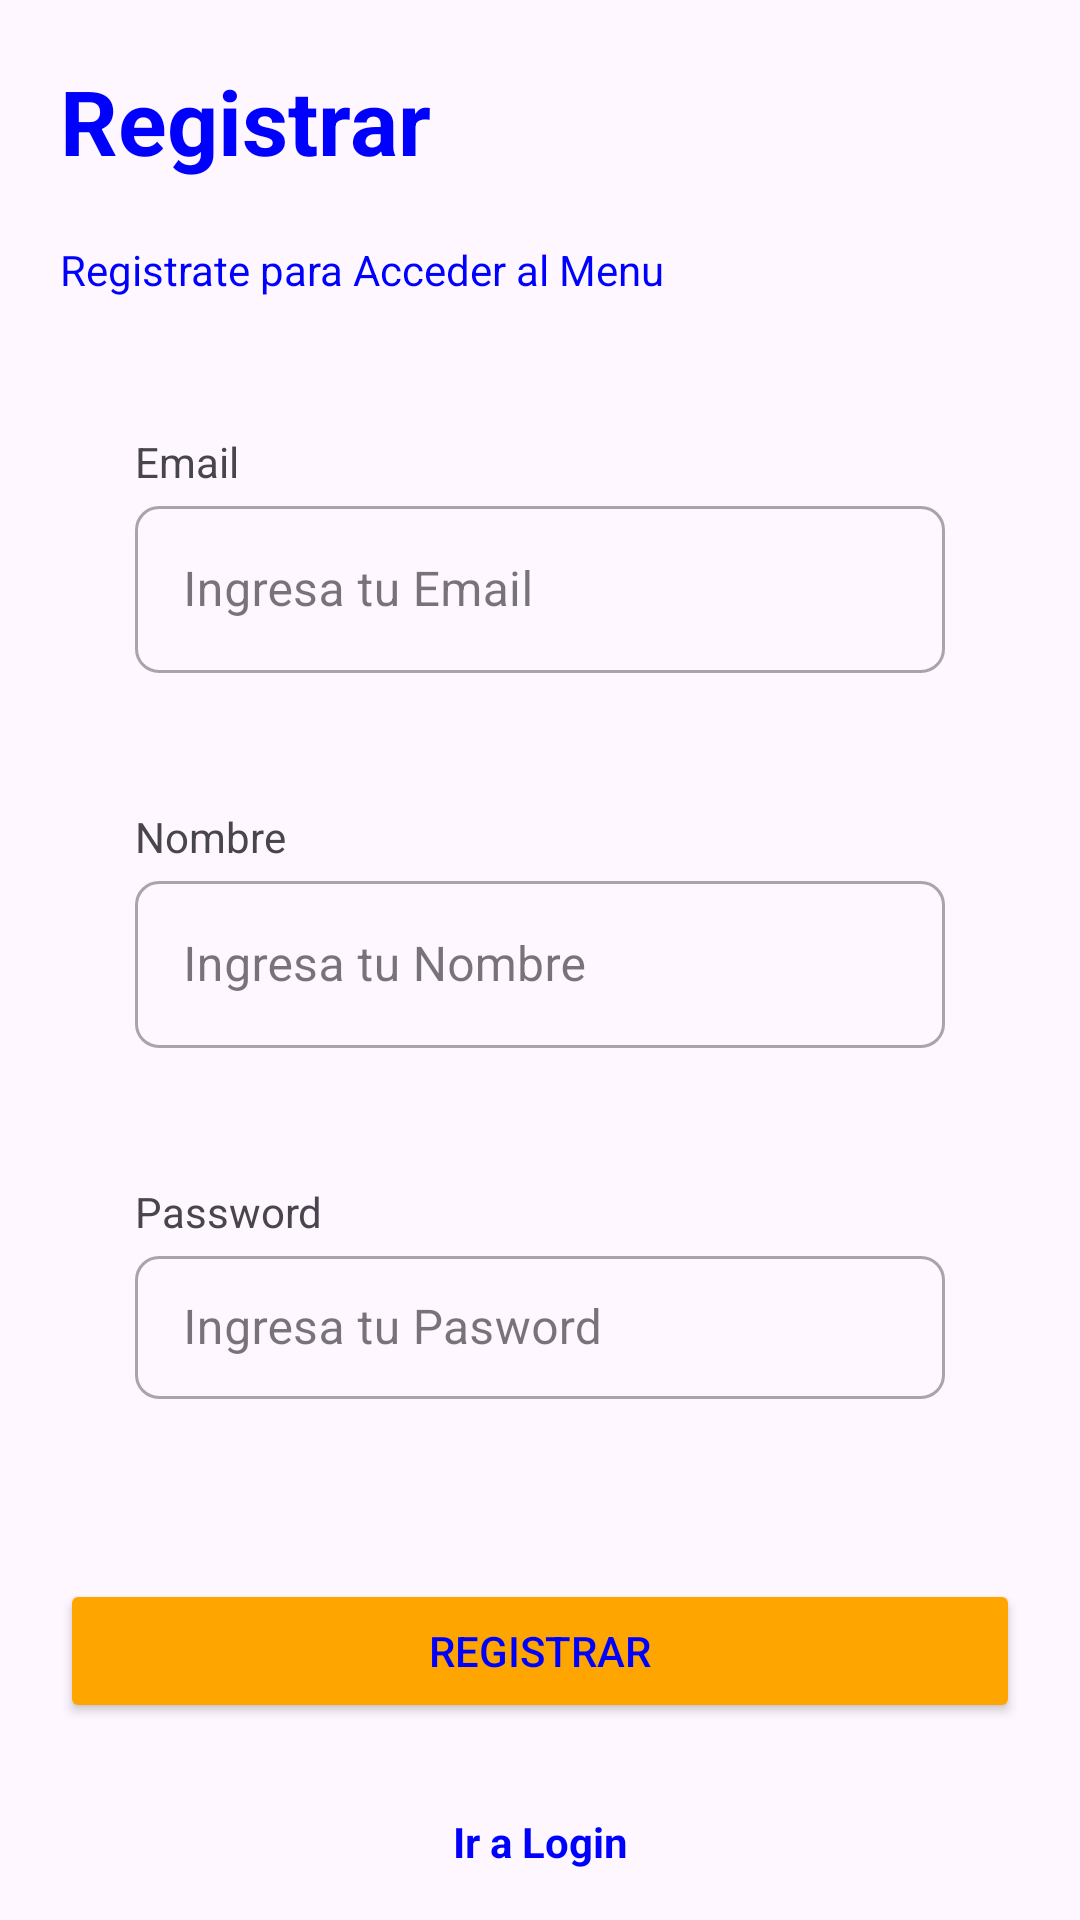

Produce the Android XML layout that renders to this screen, including the resource entries it uses.
<!-- AndroidManifest.xml: application theme Theme.MultipleApps -->
<!-- res/layout/activity_login_register.xml -->
<?xml version="1.0" encoding="utf-8"?>
<androidx.constraintlayout.widget.ConstraintLayout xmlns:android="http://schemas.android.com/apk/res/android"
    xmlns:app="http://schemas.android.com/apk/res-auto"
    xmlns:tools="http://schemas.android.com/tools"
    android:layout_width="match_parent"
    android:layout_height="match_parent"
    tools:context=".login.LoginRegisterActivity">

    <TextView
        android:id="@+id/tvRegister"
        android:layout_width="wrap_content"
        android:layout_height="wrap_content"
        android:layout_marginHorizontal="20dp"
        android:layout_marginVertical="20dp"
        android:text="@string/registrar"
        android:textColor="@color/azul"
        android:textSize="30sp"
        android:textStyle="bold"
        app:layout_constraintStart_toStartOf="parent"
        app:layout_constraintTop_toTopOf="parent" />

    <TextView
        android:id="@+id/tvDescription"
        android:layout_width="match_parent"
        android:layout_height="wrap_content"
        android:layout_marginStart="20dp"
        android:layout_marginTop="20dp"
        android:text="@string/registrate_para_acceder_al_menu"
        android:textColor="@color/azul"
        app:layout_constraintStart_toStartOf="parent"
        app:layout_constraintTop_toBottomOf="@+id/tvRegister" />

    <TextView
        android:id="@+id/textViewEmail"
        android:layout_width="match_parent"
        android:layout_height="wrap_content"
        android:layout_margin="45dp"
        android:text="@string/email"
        app:layout_constraintEnd_toEndOf="parent"
        app:layout_constraintStart_toStartOf="parent"
        app:layout_constraintTop_toBottomOf="@+id/tvDescription" />

    <com.google.android.material.textfield.TextInputLayout
        android:id="@+id/textFieldEmail"
        style="@style/Widget.MaterialComponents.TextInputLayout.OutlinedBox"
        android:layout_width="match_parent"
        android:layout_height="wrap_content"
        android:layout_marginStart="45dp"
        android:layout_marginEnd="45dp"
        android:ellipsize="end"
        android:hint="@string/ingresa_tu_email"
        android:inputType="textPersonName"
        android:maxLines="0"
        android:singleLine="true"
        app:boxBackgroundMode="outline"
        app:boxCornerRadiusBottomEnd="8dp"
        app:boxCornerRadiusBottomStart="8dp"
        app:boxCornerRadiusTopEnd="8dp"
        app:boxCornerRadiusTopStart="8dp"
        app:layout_constraintEnd_toEndOf="parent"
        app:layout_constraintEnd_toStartOf="parent"
        app:layout_constraintTop_toBottomOf="@+id/textViewEmail"
        app:startIconDrawable="@drawable/ic_arroba">

        <com.google.android.material.textfield.TextInputEditText
            android:id="@+id/etEmail"
            android:layout_width="match_parent"
            android:layout_height="wrap_content"
            android:inputType="text" />

    </com.google.android.material.textfield.TextInputLayout>

    <TextView
        android:id="@+id/textViewName"
        android:layout_width="match_parent"
        android:layout_height="wrap_content"
        android:layout_margin="45dp"
        android:text="@string/nombre"
        app:layout_constraintEnd_toEndOf="parent"
        app:layout_constraintStart_toStartOf="parent"
        app:layout_constraintTop_toBottomOf="@+id/textFieldEmail" />

    <com.google.android.material.textfield.TextInputLayout
        android:id="@+id/textFieldName"
        style="@style/Widget.MaterialComponents.TextInputLayout.OutlinedBox"
        android:layout_width="match_parent"
        android:layout_height="wrap_content"
        android:layout_marginStart="45dp"
        android:layout_marginEnd="45dp"
        android:hint="@string/ingresa_tu_nombre"
        app:boxBackgroundMode="outline"
        app:boxCornerRadiusBottomEnd="8dp"
        app:boxCornerRadiusBottomStart="8dp"
        app:boxCornerRadiusTopEnd="8dp"
        app:boxCornerRadiusTopStart="8dp"
        app:layout_constraintEnd_toEndOf="parent"
        app:layout_constraintEnd_toStartOf="parent"
        app:layout_constraintTop_toBottomOf="@+id/textViewName"
        app:startIconDrawable="@drawable/ic_user">

        <com.google.android.material.textfield.TextInputEditText
            android:layout_width="match_parent"
            android:layout_height="wrap_content"
            android:inputType="text" />

    </com.google.android.material.textfield.TextInputLayout>

    <TextView
        android:id="@+id/textViewPassword"
        android:layout_width="match_parent"
        android:layout_height="wrap_content"
        android:layout_margin="45dp"
        android:text="@string/password"
        app:layout_constraintEnd_toEndOf="parent"
        app:layout_constraintStart_toStartOf="parent"
        app:layout_constraintTop_toBottomOf="@+id/textFieldName" />

    <com.google.android.material.textfield.TextInputLayout
        android:id="@+id/textFieldPassword"
        style="@style/Widget.MaterialComponents.TextInputLayout.OutlinedBox.Dense"
        android:layout_width="match_parent"
        android:layout_height="wrap_content"
        android:layout_marginStart="45dp"
        android:layout_marginEnd="45dp"
        android:hint="@string/ingresa_tu_pasword"
        app:boxBackgroundMode="outline"
        app:boxCornerRadiusBottomEnd="8dp"
        app:boxCornerRadiusBottomStart="8dp"
        app:boxCornerRadiusTopEnd="8dp"
        app:boxCornerRadiusTopStart="8dp"
        app:layout_constraintEnd_toEndOf="parent"
        app:layout_constraintEnd_toStartOf="parent"
        app:layout_constraintTop_toBottomOf="@+id/textViewPassword"
        app:startIconDrawable="@drawable/ic_password">

        <com.google.android.material.textfield.TextInputEditText
            android:id="@+id/etPassword"
            android:layout_width="match_parent"
            android:layout_height="wrap_content"
            android:inputType="textPassword" />

    </com.google.android.material.textfield.TextInputLayout>

    <Button
        android:id="@+id/btnRegister"
        android:layout_width="match_parent"
        android:layout_height="wrap_content"
        android:layout_marginHorizontal="20dp"
        android:layout_marginTop="60dp"
        android:backgroundTint="@color/naranja"
        android:text="@string/registrar"
        android:textColor="@color/azul"
        app:layout_constraintEnd_toEndOf="parent"
        app:layout_constraintStart_toStartOf="parent"
        app:layout_constraintTop_toBottomOf="@+id/textFieldPassword" />

    <TextView
        android:id="@+id/tvIrLogin"
        android:layout_width="wrap_content"
        android:layout_height="wrap_content"
        android:layout_marginTop="30dp"
        android:gravity="center"
        android:text="@string/ir_a_login"
        android:textColor="@color/azul"
        android:textStyle="bold"
        app:layout_constraintEnd_toEndOf="parent"
        app:layout_constraintStart_toStartOf="parent"
        app:layout_constraintTop_toBottomOf="@+id/btnRegister" />

</androidx.constraintlayout.widget.ConstraintLayout>
<!-- resources referenced by this layout -->
<resources>
  <color name="azul">#0000FF</color>
  <color name="naranja">#FFA500</color>
  <string name="email">Email</string>
  <string name="ingresa_tu_email">Ingresa tu Email</string>
  <string name="ingresa_tu_nombre">Ingresa tu Nombre</string>
  <string name="ingresa_tu_pasword">Ingresa tu Pasword</string>
  <string name="ir_a_login">Ir a Login</string>
  <string name="nombre">Nombre</string>
  <string name="password">Password</string>
  <string name="registrar">Registrar</string>
  <string name="registrate_para_acceder_al_menu">Registrate para Acceder al Menu</string>
  <style name="Theme.MultipleApps" parent="Base.Theme.MultipleApps" />
  <style name="Base.Theme.MultipleApps" parent="Theme.Material3.DayNight.NoActionBar">
          
          
      </style>
</resources>
